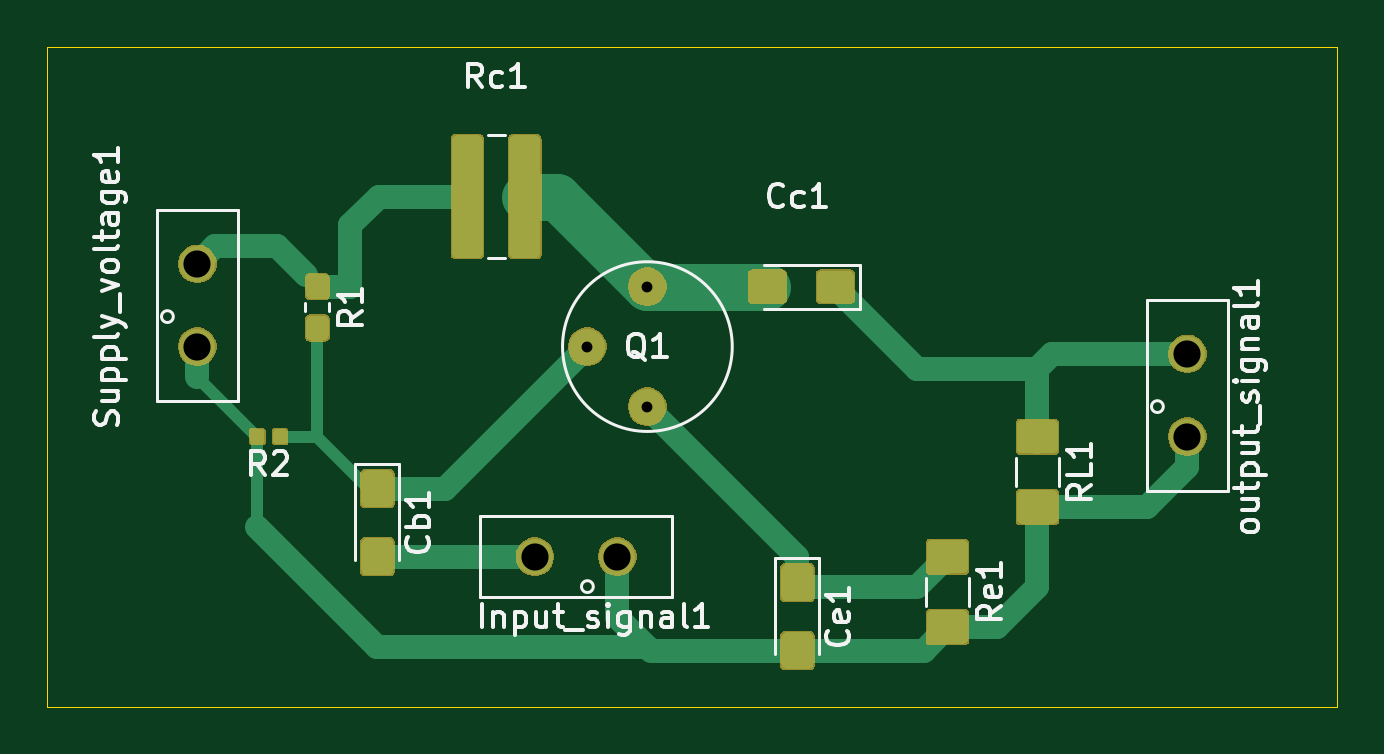
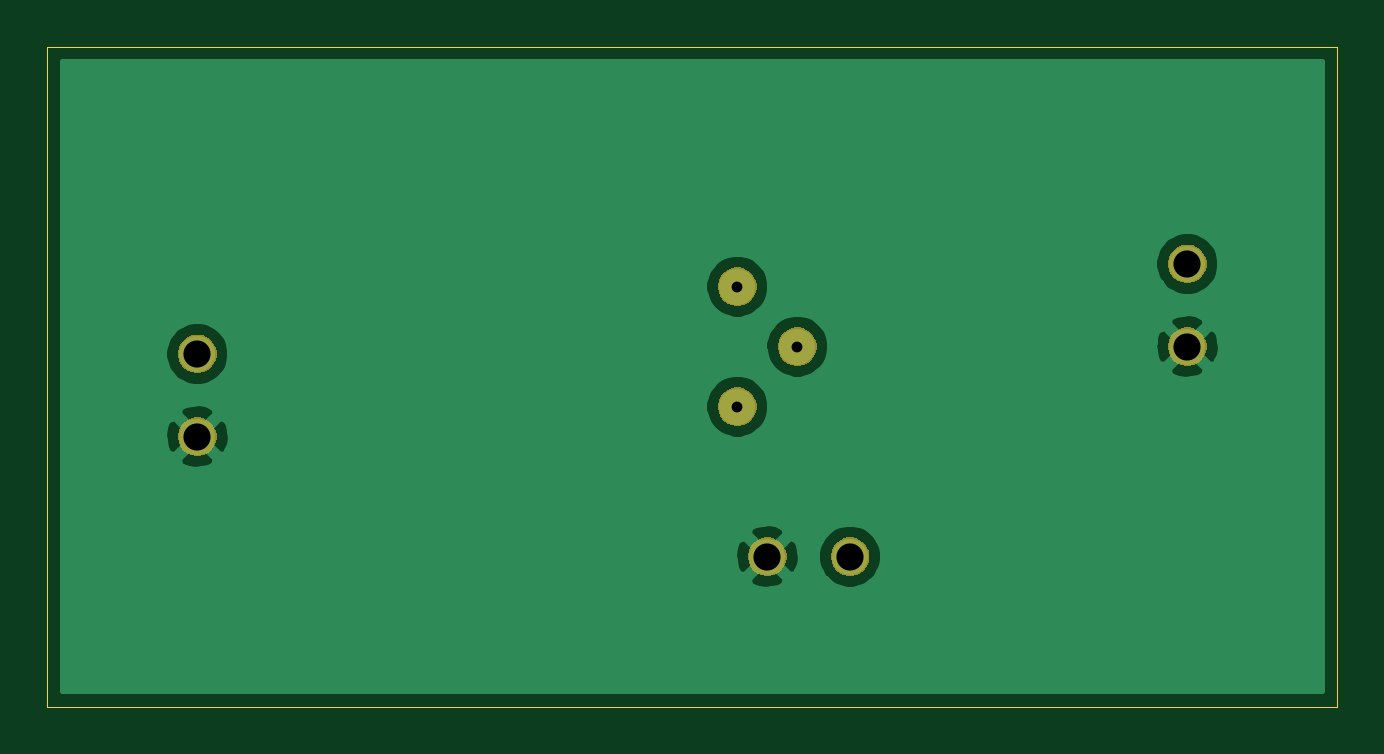
Circuit board: 10 layer files. Board 54.6 x 27.9 mm.
- bottom_copper: ampli_tres_simple-B_Cu.gbl (20004 bytes)
- bottom_mask: ampli_tres_simple-B_Mask.gbs (8661 bytes)
- paste: ampli_tres_simple-B_Paste.gbp (541 bytes)
- bottom_silk: ampli_tres_simple-B_SilkS.gbo (542 bytes)
- outline: ampli_tres_simple-Edge_Cuts.gm1 (792 bytes)
- top_copper: ampli_tres_simple-F_Cu.gtl (33292 bytes)
- top_mask: ampli_tres_simple-F_Mask.gts (24709 bytes)
- paste: ampli_tres_simple-F_Paste.gtp (30591 bytes)
- top_silk: ampli_tres_simple-F_SilkS.gto (20391 bytes)
- drill: ampli_tres_simple.drl (417 bytes)

=== bottom_copper: ampli_tres_simple-B_Cu.gbl (20004 bytes, source omitted) ===
=== bottom_mask: ampli_tres_simple-B_Mask.gbs (8661 bytes, source omitted) ===
=== paste: ampli_tres_simple-B_Paste.gbp ===
G04 #@! TF.GenerationSoftware,KiCad,Pcbnew,5.1.2-f72e74a~84~ubuntu18.04.1*
G04 #@! TF.CreationDate,2019-06-13T09:44:25+02:00*
G04 #@! TF.ProjectId,ampli_tres_simple,616d706c-695f-4747-9265-735f73696d70,rev?*
G04 #@! TF.SameCoordinates,Original*
G04 #@! TF.FileFunction,Paste,Bot*
G04 #@! TF.FilePolarity,Positive*
%FSLAX46Y46*%
G04 Gerber Fmt 4.6, Leading zero omitted, Abs format (unit mm)*
G04 Created by KiCad (PCBNEW 5.1.2-f72e74a~84~ubuntu18.04.1) date 2019-06-13 09:44:25*
%MOMM*%
%LPD*%
G04 APERTURE LIST*
G04 APERTURE END LIST*
M02*

=== bottom_silk: ampli_tres_simple-B_SilkS.gbo ===
G04 #@! TF.GenerationSoftware,KiCad,Pcbnew,5.1.2-f72e74a~84~ubuntu18.04.1*
G04 #@! TF.CreationDate,2019-06-13T09:44:25+02:00*
G04 #@! TF.ProjectId,ampli_tres_simple,616d706c-695f-4747-9265-735f73696d70,rev?*
G04 #@! TF.SameCoordinates,Original*
G04 #@! TF.FileFunction,Legend,Bot*
G04 #@! TF.FilePolarity,Positive*
%FSLAX46Y46*%
G04 Gerber Fmt 4.6, Leading zero omitted, Abs format (unit mm)*
G04 Created by KiCad (PCBNEW 5.1.2-f72e74a~84~ubuntu18.04.1) date 2019-06-13 09:44:25*
%MOMM*%
%LPD*%
G04 APERTURE LIST*
G04 APERTURE END LIST*
M02*

=== outline: ampli_tres_simple-Edge_Cuts.gm1 ===
G04 #@! TF.GenerationSoftware,KiCad,Pcbnew,5.1.2-f72e74a~84~ubuntu18.04.1*
G04 #@! TF.CreationDate,2019-06-13T09:44:25+02:00*
G04 #@! TF.ProjectId,ampli_tres_simple,616d706c-695f-4747-9265-735f73696d70,rev?*
G04 #@! TF.SameCoordinates,Original*
G04 #@! TF.FileFunction,Profile,NP*
%FSLAX46Y46*%
G04 Gerber Fmt 4.6, Leading zero omitted, Abs format (unit mm)*
G04 Created by KiCad (PCBNEW 5.1.2-f72e74a~84~ubuntu18.04.1) date 2019-06-13 09:44:25*
%MOMM*%
%LPD*%
G04 APERTURE LIST*
%ADD10C,0.050000*%
G04 APERTURE END LIST*
D10*
X187960000Y-142240000D02*
X187960000Y-114300000D01*
X133350000Y-142240000D02*
X133350000Y-139700000D01*
X187960000Y-142240000D02*
X133350000Y-142240000D01*
X133350000Y-114300000D02*
X187960000Y-114300000D01*
X133350000Y-139700000D02*
X133350000Y-114300000D01*
M02*

=== top_copper: ampli_tres_simple-F_Cu.gtl (33292 bytes, source omitted) ===
=== top_mask: ampli_tres_simple-F_Mask.gts (24709 bytes, source omitted) ===
=== paste: ampli_tres_simple-F_Paste.gtp (30591 bytes, source omitted) ===
=== top_silk: ampli_tres_simple-F_SilkS.gto (20391 bytes, source omitted) ===
=== drill: ampli_tres_simple.drl ===
M48
; DRILL file {KiCad 5.1.2-f72e74a~84~ubuntu18.04.1} date jeu. 13 juin 2019 09:46:32 CEST
; FORMAT={-:-/ absolute / inch / decimal}
; #@! TF.CreationDate,2019-06-13T09:46:32+02:00
; #@! TF.GenerationSoftware,Kicad,Pcbnew,5.1.2-f72e74a~84~ubuntu18.04.1
FMAT,2
INCH
T1C0.0181
T2C0.0453
%
G90
G05
T1
X6.15Y-5.0
X6.25Y-4.9
X6.25Y-5.1
T2
X7.15Y-5.0122
X7.15Y-5.15
X6.0622Y-5.35
X6.2Y-5.35
X5.5Y-4.8622
X5.5Y-5.0
T0
M30

